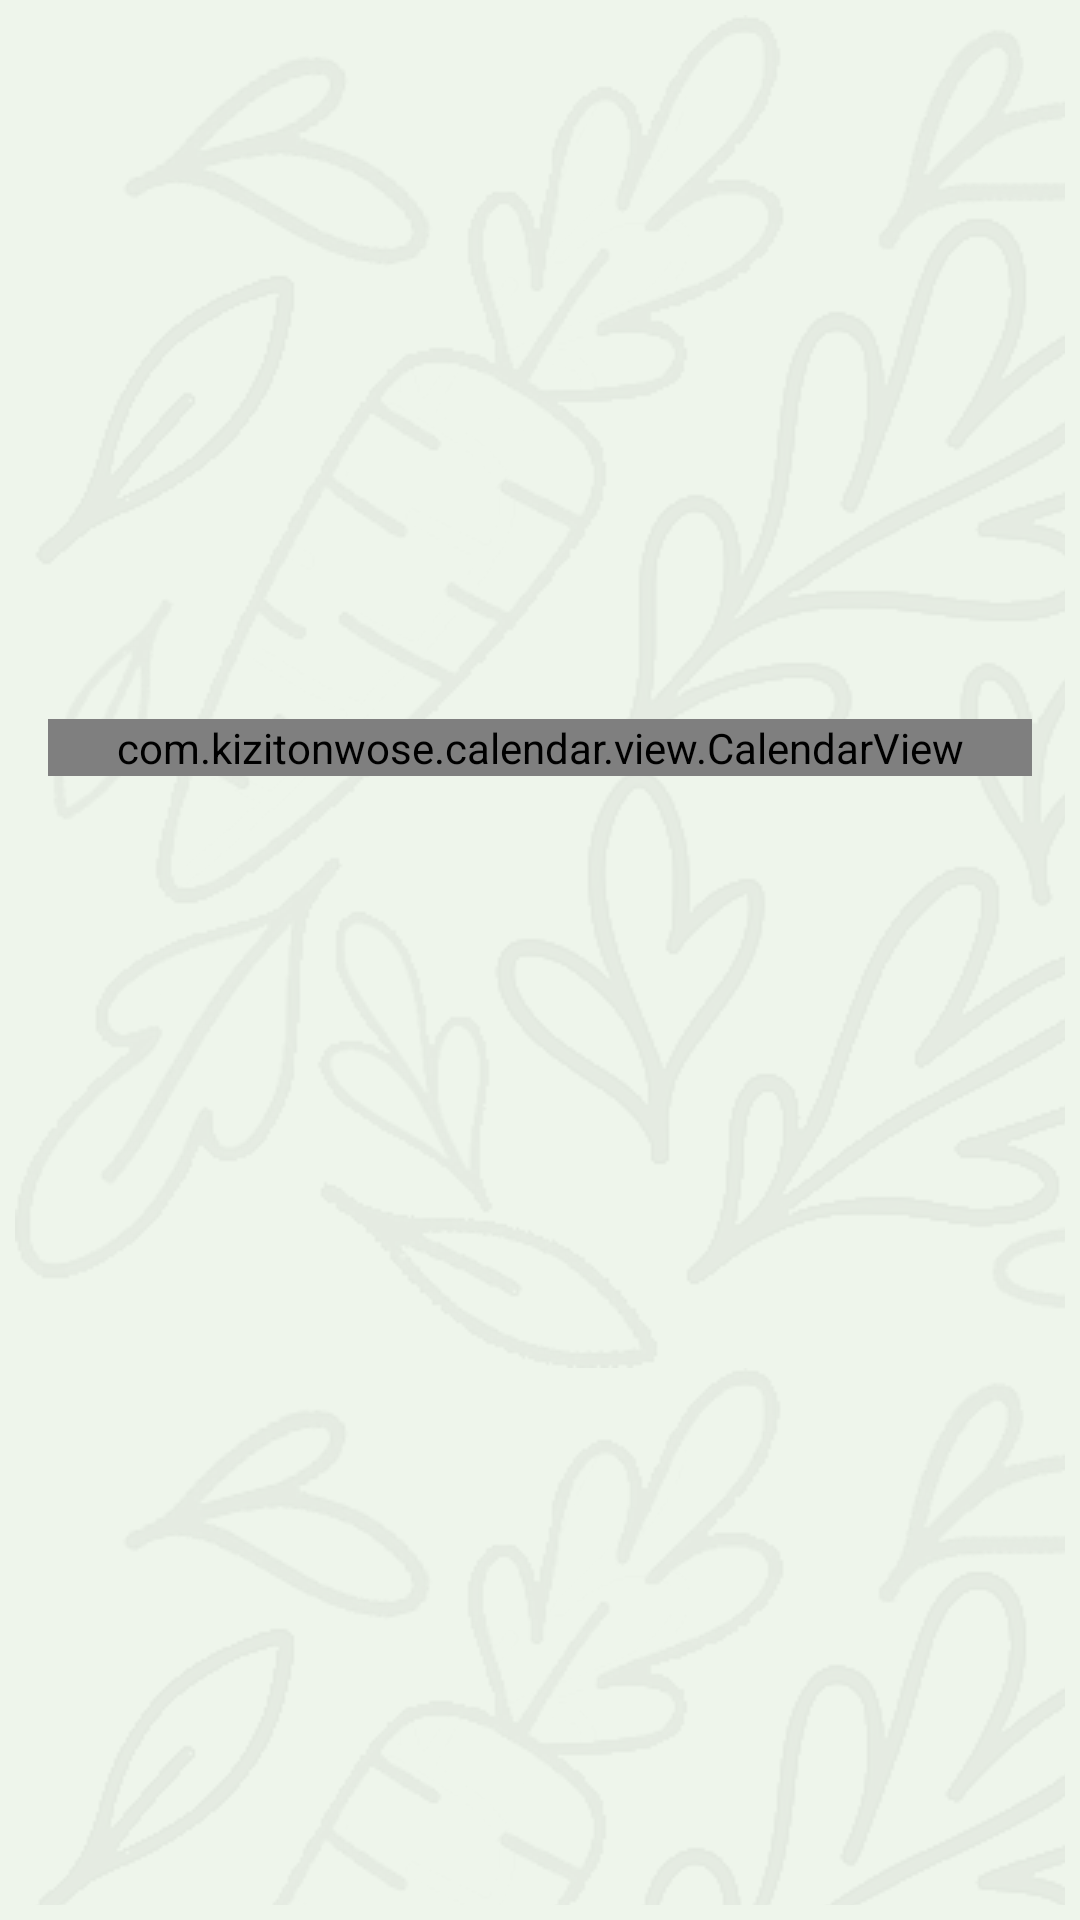

Layout XML and referenced resources for this Android screen:
<!-- AndroidManifest.xml: application theme Theme.FoodWatch -->
<!-- res/layout/fragment_calendar.xml -->
<?xml version="1.0" encoding="utf-8"?>
<androidx.constraintlayout.widget.ConstraintLayout xmlns:android="http://schemas.android.com/apk/res/android"
    xmlns:app="http://schemas.android.com/apk/res-auto"
    xmlns:tools="http://schemas.android.com/tools"
    android:id="@+id/main"
    style="@style/background"
    android:layout_width="match_parent"
    android:layout_height="match_parent"
    tools:context=".CalendarFragment">

    <androidx.constraintlayout.widget.ConstraintLayout
        android:layout_width="match_parent"
        android:layout_height="match_parent"
        android:layout_marginStart="5dp"
        android:layout_marginEnd="5dp"
        android:layout_marginTop="5dp"
        android:layout_marginBottom="5dp"
        android:alpha="0.05"
        android:background="@drawable/background_tiled">
    </androidx.constraintlayout.widget.ConstraintLayout>

    <androidx.constraintlayout.widget.ConstraintLayout
        android:id="@+id/recyclerContainer"
        android:layout_width="0dp"
        android:layout_height="wrap_content"
        app:layout_constraintBottom_toBottomOf="parent"
        app:layout_constraintEnd_toEndOf="parent"
        app:layout_constraintStart_toStartOf="parent">

        <androidx.recyclerview.widget.RecyclerView
            android:id="@+id/reactionListRecycler"
            android:layout_width="170dp"
            android:layout_height="150dp"
            android:layout_marginTop="8dp"
            app:layout_constraintBottom_toBottomOf="parent"
            app:layout_constraintEnd_toEndOf="parent"
            app:layout_constraintHorizontal_bias="0.5"
            app:layout_constraintStart_toEndOf="@+id/mealListRecycler"
            app:layout_constraintTop_toTopOf="parent" />

        <androidx.recyclerview.widget.RecyclerView
            android:id="@+id/mealListRecycler"
            android:layout_width="170dp"
            android:layout_height="150dp"
            android:layout_marginTop="8dp"
            android:layout_marginEnd="16dp"
            app:layout_constraintBottom_toBottomOf="parent"
            app:layout_constraintEnd_toStartOf="@+id/reactionListRecycler"
            app:layout_constraintHorizontal_bias="0.5"
            app:layout_constraintStart_toStartOf="parent"
            app:layout_constraintTop_toTopOf="parent" />

    </androidx.constraintlayout.widget.ConstraintLayout>

    <LinearLayout
        android:id="@+id/linearLayout"
        android:layout_width="match_parent"
        android:layout_height="wrap_content"
        android:layout_marginStart="16dp"
        android:layout_marginTop="16dp"
        android:layout_marginEnd="16dp"
        android:orientation="vertical"
        app:layout_constraintBottom_toTopOf="@id/recyclerContainer"
        app:layout_constraintEnd_toEndOf="parent"
        app:layout_constraintHorizontal_bias="1.0"
        app:layout_constraintStart_toStartOf="parent"
        app:layout_constraintTop_toTopOf="parent"
        app:layout_constraintVertical_bias="0.5">

        <com.kizitonwose.calendar.view.CalendarView
            android:id="@+id/calendarView"
            android:layout_width="match_parent"
            android:layout_height="match_parent"
            app:cv_dayViewResource="@layout/calendar_day"
            app:cv_monthHeaderResource="@layout/calendar_header"
            app:cv_outDateStyle="endOfGrid" />
    </LinearLayout>

</androidx.constraintlayout.widget.ConstraintLayout>
<!-- res/layout/calendar_day.xml (included above) -->
<?xml version="1.0" encoding="utf-8"?>
<androidx.constraintlayout.widget.ConstraintLayout xmlns:android="http://schemas.android.com/apk/res/android"
    xmlns:app="http://schemas.android.com/apk/res-auto"
    xmlns:tools="http://schemas.android.com/tools"
    android:layout_width="match_parent"
    android:layout_height="match_parent"
    android:layout_marginLeft="2dp"
    android:layout_marginRight="2dp"
    android:layout_marginBottom="2dp"
    android:background="@drawable/calendar_day_border">

    <TextView
        android:id="@+id/calendarDayText"
        android:layout_width="wrap_content"
        android:layout_height="wrap_content"
        android:layout_marginStart="2dp"
        android:gravity="center"
        android:textColor="#81B266"
        android:textSize="14sp"
        app:layout_constraintStart_toStartOf="parent"
        app:layout_constraintTop_toTopOf="parent" />

    <TextView
        android:id="@+id/dayMealCount"
        android:layout_width="wrap_content"
        android:layout_height="wrap_content"
        android:layout_marginTop="4dp"
        android:layout_marginEnd="8dp"
        android:textColor="@color/darkGreen"
        android:textSize="24sp"
        app:layout_constraintEnd_toEndOf="parent"
        app:layout_constraintTop_toTopOf="parent" />

    <androidx.recyclerview.widget.RecyclerView
        android:id="@+id/reactionDotRecycler"
        android:layout_width="0dp"
        android:layout_height="0dp"
        app:layout_constraintBottom_toBottomOf="parent"
        app:layout_constraintEnd_toEndOf="parent"
        app:layout_constraintStart_toStartOf="parent"
        app:layout_constraintTop_toBottomOf="@+id/dayMealCount"
        tools:listitem="" />

</androidx.constraintlayout.widget.ConstraintLayout>
<!-- res/layout/calendar_header.xml (included above) -->
<?xml version="1.0" encoding="utf-8"?>
<LinearLayout xmlns:android="http://schemas.android.com/apk/res/android"
    android:layout_width="match_parent"
    android:orientation="vertical"
    android:layout_height="wrap_content"
    android:gravity="center">

    <TextView
        android:id="@+id/calendarMonthText"
        android:layout_width="match_parent"
        android:layout_height="wrap_content"
        android:layout_marginBottom="24dp"
        android:gravity="center"
        android:scaleX="2"
        android:scaleY="2"
        android:text="TextView" />

    <include
        android:id="@+id/legendLayout"
        android:layout_width="match_parent"
        android:layout_height="wrap_content"
        android:layout_marginBottom="8dp"
        layout="@layout/calendar_day_title_container" />
</LinearLayout>
<!-- res/layout/calendar_day_title_container.xml (included above) -->
<?xml version="1.0" encoding="utf-8"?>
<LinearLayout xmlns:android="http://schemas.android.com/apk/res/android"
    android:layout_width="match_parent"
    android:layout_height="wrap_content"
    android:weightSum="7"
    android:orientation="horizontal">

    <include layout="@layout/calendar_day_title_text" />

    <include layout="@layout/calendar_day_title_text" />

    <include layout="@layout/calendar_day_title_text" />

    <include layout="@layout/calendar_day_title_text" />

    <include layout="@layout/calendar_day_title_text" />

    <include layout="@layout/calendar_day_title_text" />

    <include layout="@layout/calendar_day_title_text" />
</LinearLayout>
<!-- res/layout/calendar_day_title_text.xml (included above) -->
<TextView xmlns:android="http://schemas.android.com/apk/res/android"
    android:layout_width="0dp"
    android:layout_height="wrap_content"
    android:layout_weight="1"
    android:gravity="center"
    android:textSize="20sp"
    android:textColor="@color/background_text_color"/>
<!-- resources referenced by this layout -->
<resources>
  <color name="background_text_color">#000000</color>
  <color name="darkGreen">#3BA900</color>
  <!-- drawable background_tiled (drawable) -->
  <?xml version="1.0" encoding="utf-8"?>
  <bitmap xmlns:android="http://schemas.android.com/apk/res/android"
      android:src="@drawable/background_icon"
      android:tileMode="repeat" />
  <!-- drawable calendar_day_border (drawable) -->
  <?xml version="1.0" encoding="utf-8"?>
  <layer-list xmlns:android="http://schemas.android.com/apk/res/android">
      
      <item android:left="0dp" android:right="0dp" android:bottom="0dp" android:top="0dp">
          <shape
              android:shape="rectangle">
              <solid android:color="@color/calendar_normal_top_border"/>
              <corners android:radius="5dp" />
          </shape>
      </item>
      
      <item android:left="0dp" android:right="0dp" android:bottom="0dp" android:top="3dp">
          <shape
              android:shape="rectangle">
              <solid android:color="@color/calendar_normal_body"/>
              <corners android:radius="5dp" />
          </shape>
      </item>
  </layer-list>
  <style name="background" parent="Theme.AppCompat.Light">
          <item name="android:background">@color/background</item>
      </style>
  <style name="Theme.FoodWatch" parent="Base.Theme.FoodWatch" />
  <!-- drawable background_icon: png bitmap (drawable, 152507 bytes) -->
  <color name="calendar_normal_top_border">#97BF80</color>
  <color name="calendar_normal_body">#E1E9D1</color>
  <color name="background">#EEF5EB</color>
  <style name="Base.Theme.FoodWatch" parent="Theme.Material3.DayNight.NoActionBar">
          
          
      </style>
</resources>
